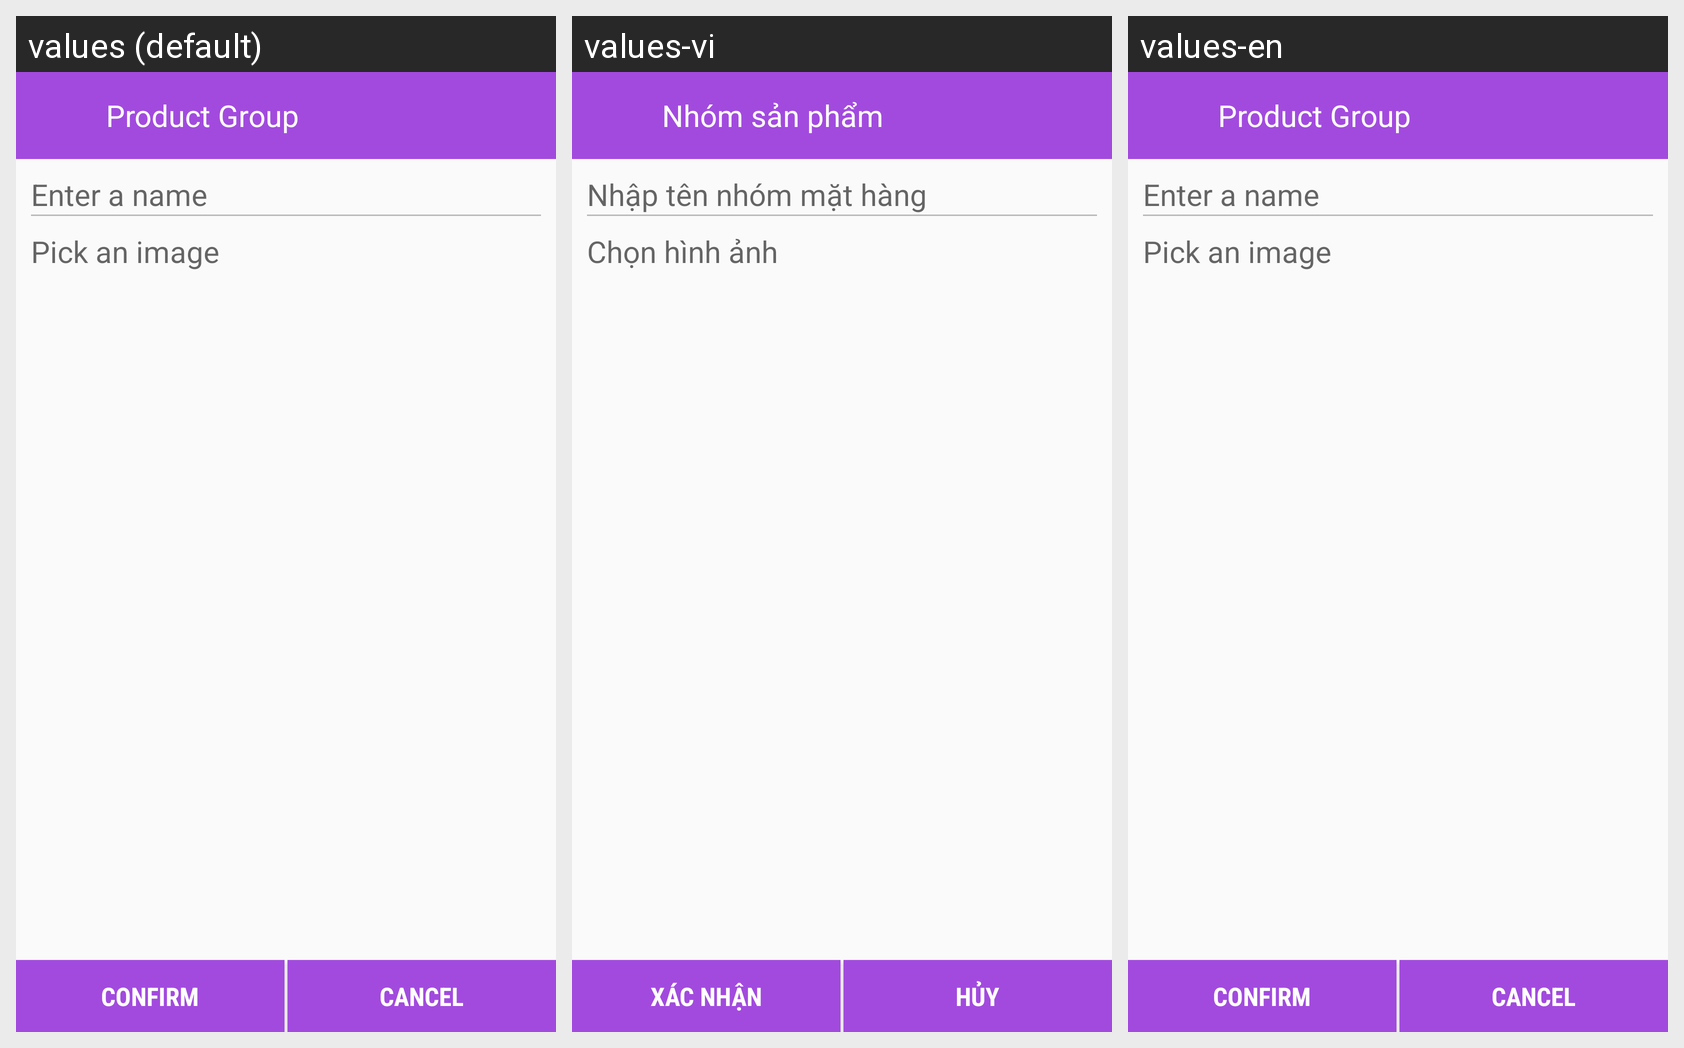

The same Android screen rendered under several of its app's locales, left to right. List the strings drawn on it with the default value and each locale's translation.
Android screen res/layout/activity_product_group.xml rendered under 3 locales, left to right: values (default), values-vi, values-en. Device: Nexus 5 (rendered at 1080×1920; each locale shown at half size, 540×960, under a caption strip naming it); theme AppTheme.
Strings drawn on this screen, with the default value and each locale's value (text and hints the layout hard-codes, and strings that could not be matched under every locale, appear in the picture but are not listed):

product_group
  values: Product Group
  values-vi: Nhóm sản phẩm
  values-en: Product Group

enter_name
  values: Enter a name
  values-vi: Nhập tên nhóm mặt hàng
  values-en: Enter a name

pick_image
  values: Pick an image
  values-vi: Chọn hình ảnh
  values-en: Pick an image

confirm
  values: Confirm
  values-vi: Xác nhận
  values-en: Confirm

cancel
  values: Cancel
  values-vi: Hủy
  values-en: Cancel
